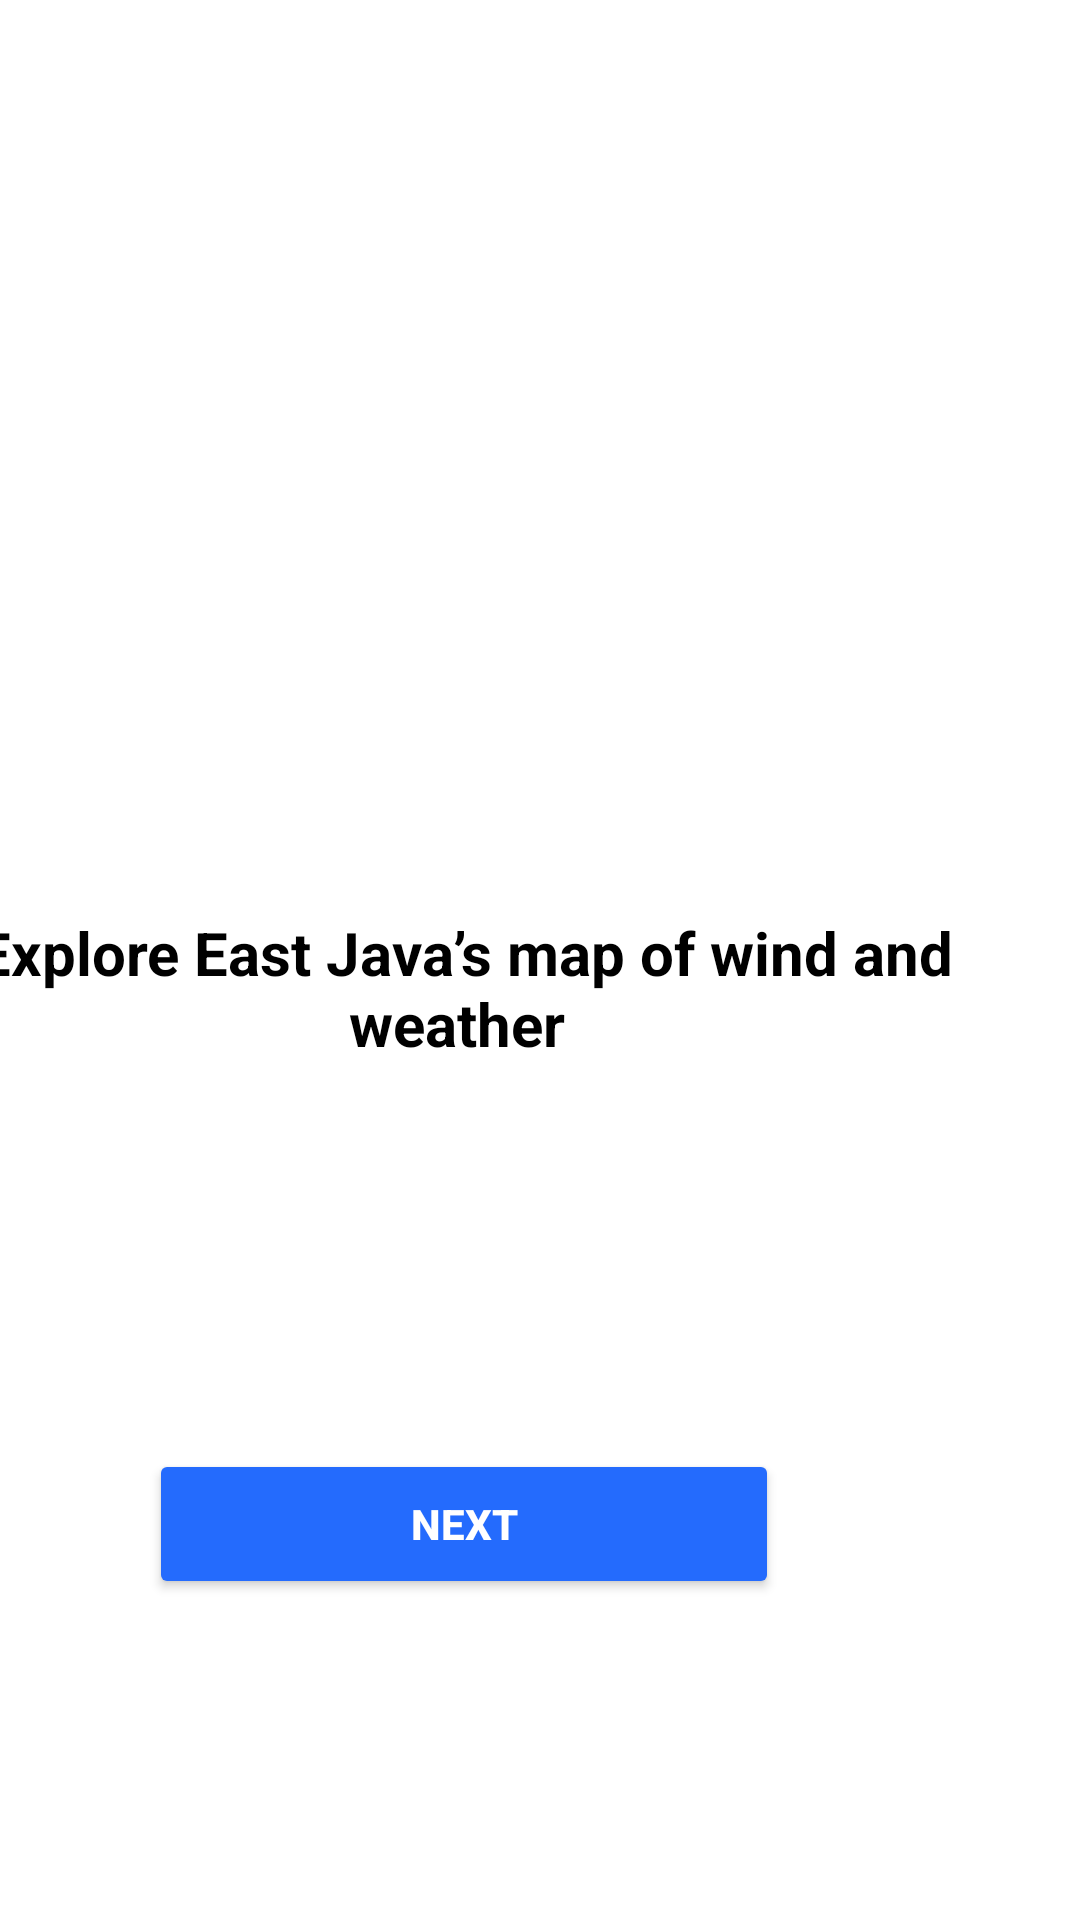

The Android layout XML behind this screen, and the referenced resources:
<!-- AndroidManifest.xml: application theme Theme.WeaCare -->
<!-- res/layout/activity_onboarding1.xml -->
<?xml version="1.0" encoding="utf-8"?>
<androidx.constraintlayout.widget.ConstraintLayout xmlns:android="http://schemas.android.com/apk/res/android"
    xmlns:app="http://schemas.android.com/apk/res-auto"
    xmlns:tools="http://schemas.android.com/tools"
    android:layout_width="match_parent"
    android:layout_height="match_parent"
    tools:context=".Onboarding1">

    <ImageView
        android:id="@+id/imageView2"
        android:layout_width="794dp"
        android:layout_height="500dp"
        android:layout_marginBottom="380dp"
        app:layout_constraintBottom_toBottomOf="parent"
        app:layout_constraintEnd_toEndOf="parent"
        app:layout_constraintStart_toStartOf="parent"
        app:srcCompat="@drawable/whatsapp_image_2022_11_20_at_19_29_36" />

    <TextView
        android:id="@+id/textView2"
        android:layout_width="353dp"
        android:layout_height="59dp"
        android:layout_marginTop="44dp"
        android:layout_marginEnd="29dp"
        android:fontFamily="sans-serif"
        android:text="Explore East Java’s map of wind and weather "
        android:textAlignment="center"
        android:textColor="#000000"
        android:textSize="20sp"
        android:textStyle="bold"
        app:layout_constraintEnd_toEndOf="parent"
        app:layout_constraintTop_toBottomOf="@+id/imageView2" />

    <Button
        android:id="@+id/btn_next1"
        android:layout_width="210dp"
        android:layout_height="50dp"
        android:layout_marginTop="120dp"
        android:backgroundTint="#246BFD"
        android:text="Next"
        android:textAlignment="center"
        android:textColor="#FFFFFF"
        android:textStyle="bold"
        app:icon="@drawable/ic_baseline_keyboard_arrow_right_24"
        app:layout_constraintEnd_toEndOf="@+id/textView2"
        app:layout_constraintStart_toStartOf="@+id/textView2"
        app:layout_constraintTop_toBottomOf="@+id/textView2" />

</androidx.constraintlayout.widget.ConstraintLayout>
<!-- resources referenced by this layout -->
<resources>
  <style name="Theme.WeaCare" parent="Theme.MaterialComponents.DayNight.DarkActionBar">
          
          <item name="colorPrimary">@color/purple_500</item>
          <item name="colorPrimaryVariant">@color/purple_700</item>
          <item name="colorOnPrimary">@color/white</item>
          
          <item name="colorSecondary">@color/teal_200</item>
          <item name="colorSecondaryVariant">@color/teal_700</item>
          <item name="colorOnSecondary">@color/black</item>
          
          <item name="android:statusBarColor">?attr/colorPrimaryVariant</item>
          
      </style>
  <!-- not gathered from this repository: default colours our renderer supplied (Android Studio template values) -->
  <color name="purple_500">#FF6200EE</color>
  <color name="purple_700">#FF3700B3</color>
  <color name="teal_200">#FF03DAC5</color>
  <color name="teal_700">#FF018786</color>
  <color name="black">#FF000000</color>
  <color name="white">#FFFFFFFF</color>
</resources>
